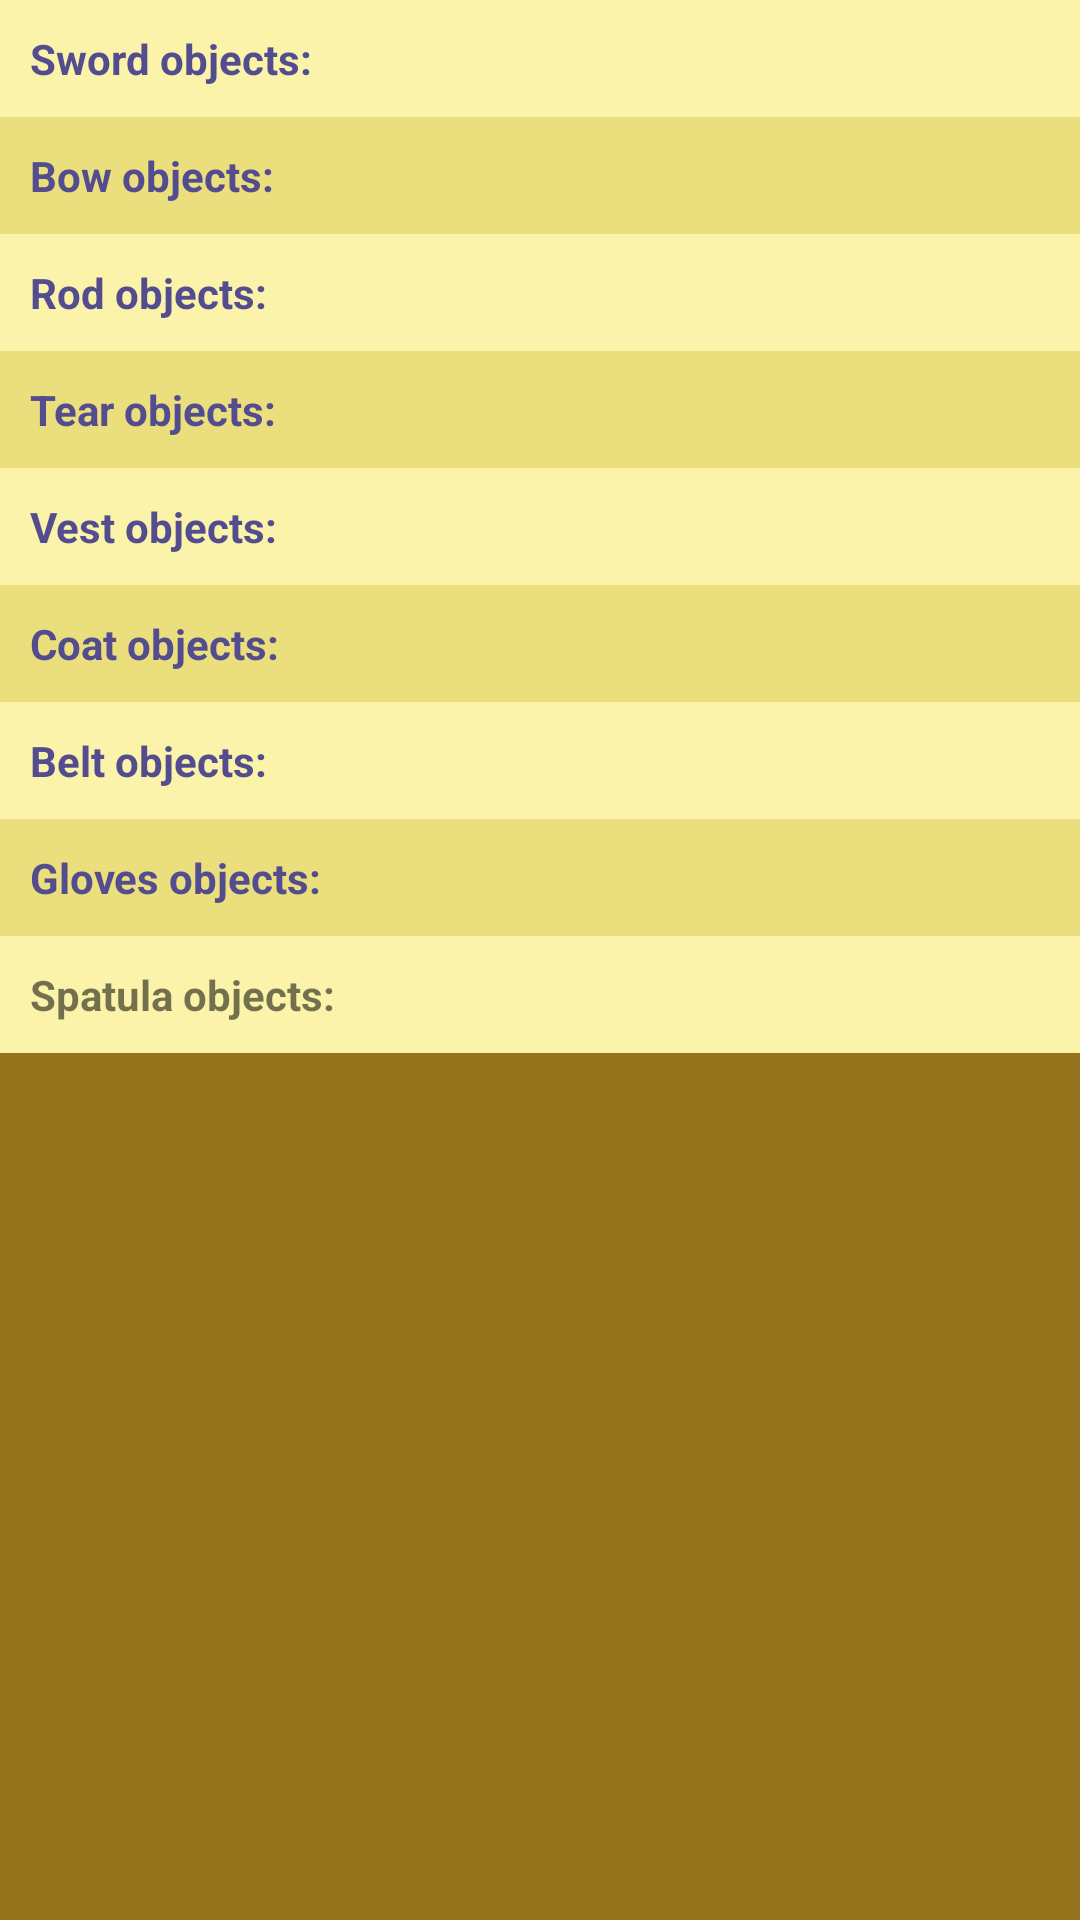

Android layout source for this screen:
<!-- AndroidManifest.xml: application theme Theme.Tifitiappp -->
<!-- res/layout/fragment_objects.xml -->
<?xml version="1.0" encoding="utf-8"?>
<FrameLayout xmlns:android="http://schemas.android.com/apk/res/android"
    xmlns:app="http://schemas.android.com/apk/res-auto"
    xmlns:tools="http://schemas.android.com/tools"
    android:layout_width="match_parent"
    android:layout_height="match_parent"
    android:background="@color/Primary"
    app:layout_behavior="com.google.android.material.appbar.AppBarLayout$ScrollingViewBehavior"
    tools:context=".MainActivity">

    <ScrollView
        android:layout_width="match_parent"
        android:layout_height="match_parent">


        <LinearLayout
            android:layout_width="match_parent"
            android:layout_height="match_parent"
            android:orientation="vertical">

            // Sword objects recycler view
            <LinearLayout
                android:layout_width="match_parent"
                android:layout_height="match_parent"
                android:background="@color/Secundary"
                android:orientation="vertical">

                <TextView
                    android:id="@+id/sword_textView"
                    android:layout_width="wrap_content"
                    android:layout_height="match_parent"
                    android:layout_margin="@dimen/objectMargin"
                    android:text="@string/sword_tv"
                    android:textColor="@color/Tertiary"
                    android:textStyle="bold"/>

                <androidx.recyclerview.widget.RecyclerView
                    android:id="@+id/sword_recyclerView"
                    android:layout_width="match_parent"
                    android:layout_height="wrap_content" />
            </LinearLayout>

            // Bow objects recycler view

            <LinearLayout
                android:layout_width="match_parent"
                android:layout_height="match_parent"
                android:background="@color/Secundary_2"
                android:orientation="vertical">

                <TextView
                    android:id="@+id/bow_textView"
                    android:layout_width="wrap_content"
                    android:layout_height="wrap_content"
                    android:layout_margin="@dimen/objectMargin"
                    android:text="@string/bow_tv"
                    android:textColor="@color/Tertiary"
                    android:textStyle="bold"/>

                <androidx.recyclerview.widget.RecyclerView
                    android:id="@+id/bow_recyclerView"
                    android:layout_width="match_parent"
                    android:layout_height="wrap_content" />
            </LinearLayout>

            // Rod objects recycler view

            <LinearLayout
                android:layout_width="match_parent"
                android:layout_height="match_parent"
                android:background="@color/Secundary"
                android:orientation="vertical"
                android:textStyle="bold">

                <TextView
                    android:id="@+id/rod_textView"
                    android:layout_width="wrap_content"
                    android:layout_height="wrap_content"
                    android:layout_margin="@dimen/objectMargin"
                    android:text="@string/rod_tv"
                    android:textColor="@color/Tertiary"
                    android:textStyle="bold"/>

                <androidx.recyclerview.widget.RecyclerView
                    android:id="@+id/rod_recyclerView"
                    android:layout_width="match_parent"
                    android:layout_height="wrap_content" />
            </LinearLayout>

            // Tear objects recycler view

            <LinearLayout
                android:layout_width="match_parent"
                android:layout_height="match_parent"
                android:background="@color/Secundary_2"
                android:orientation="vertical">

                <TextView
                    android:id="@+id/tear_textView"
                    android:layout_width="wrap_content"
                    android:layout_height="wrap_content"
                    android:layout_margin="@dimen/objectMargin"
                    android:text="@string/tear_tv"
                    android:textColor="@color/Tertiary"
                    android:textStyle="bold"/>

                <androidx.recyclerview.widget.RecyclerView
                    android:id="@+id/tear_recyclerView"
                    android:layout_width="match_parent"
                    android:layout_height="wrap_content" />
            </LinearLayout>

            // Vest objects recycler view

            <LinearLayout
                android:layout_width="match_parent"
                android:layout_height="match_parent"
                android:background="@color/Secundary"
                android:orientation="vertical">

                <TextView
                    android:id="@+id/vest_textView"
                    android:layout_width="wrap_content"
                    android:layout_height="wrap_content"
                    android:layout_margin="@dimen/objectMargin"
                    android:text="@string/vest_tv"
                    android:textColor="@color/Tertiary"
                    android:textStyle="bold"/>

                <androidx.recyclerview.widget.RecyclerView
                    android:id="@+id/vest_recyclerView"
                    android:layout_width="match_parent"
                    android:layout_height="wrap_content" />
            </LinearLayout>

            // Coat objects recycler view

            <LinearLayout
                android:layout_width="match_parent"
                android:layout_height="match_parent"
                android:background="@color/Secundary_2"
                android:orientation="vertical">

                <TextView
                    android:id="@+id/coat_textView"
                    android:layout_width="wrap_content"
                    android:layout_height="wrap_content"
                    android:layout_margin="@dimen/objectMargin"
                    android:text="@string/coat_tv"
                    android:textColor="@color/Tertiary"
                    android:textStyle="bold"/>

                <androidx.recyclerview.widget.RecyclerView
                    android:id="@+id/coat_recyclerView"
                    android:layout_width="match_parent"
                    android:layout_height="wrap_content" />
            </LinearLayout>

            // Belt objects recycler view

            <LinearLayout
                android:layout_width="match_parent"
                android:layout_height="match_parent"
                android:background="@color/Secundary"
                android:orientation="vertical">

                <TextView
                    android:id="@+id/belt_textView"
                    android:layout_width="wrap_content"
                    android:layout_height="wrap_content"
                    android:layout_margin="@dimen/objectMargin"
                    android:text="@string/belt_tv"
                    android:textColor="@color/Tertiary"
                    android:textStyle="bold"/>

                <androidx.recyclerview.widget.RecyclerView
                    android:id="@+id/belt_recyclerView"
                    android:layout_width="match_parent"
                    android:layout_height="wrap_content" />
            </LinearLayout>

            // Gloves objects recycler view

            <LinearLayout
                android:layout_width="match_parent"
                android:layout_height="match_parent"
                android:background="@color/Secundary_2"
                android:orientation="vertical">

                <TextView
                    android:id="@+id/gloves_textView"
                    android:layout_width="wrap_content"
                    android:layout_height="wrap_content"
                    android:layout_margin="@dimen/objectMargin"
                    android:text="@string/gloves_tv"
                    android:textColor="@color/Tertiary"
                    android:textStyle="bold"/>

                <androidx.recyclerview.widget.RecyclerView
                    android:id="@+id/gloves_recyclerView"
                    android:layout_width="match_parent"
                    android:layout_height="wrap_content" />
            </LinearLayout>

            // Spatula objects recycler view

            <LinearLayout
                android:layout_width="match_parent"
                android:layout_height="match_parent"
                android:background="@color/Secundary"
                android:orientation="vertical">

                <TextView
                    android:id="@+id/spatula_textView"
                    android:layout_width="wrap_content"
                    android:layout_height="wrap_content"
                    android:layout_margin="@dimen/objectMargin"
                    android:text="@string/spatula_tv"
                    android:textStyle="bold"/>

                <androidx.recyclerview.widget.RecyclerView
                    android:id="@+id/spatula_recyclerView"
                    android:layout_width="match_parent"
                    android:layout_height="wrap_content"
                    android:textColor="@color/Tertiary" />
            </LinearLayout>
        </LinearLayout>

    </ScrollView>
</FrameLayout>
<!-- resources referenced by this layout -->
<resources>
  <color name="Primary">#94721B</color>
  <color name="Secundary">#FAF3A9</color>
  <color name="Secundary_2">#EBDE7D</color>
  <color name="Tertiary">#534D8F</color>
  <dimen name="objectMargin">10dp</dimen>
  <string name="belt_tv">Belt objects: </string>
  <string name="bow_tv">Bow objects: </string>
  <string name="coat_tv">Coat objects: </string>
  <string name="gloves_tv">Gloves objects: </string>
  <string name="rod_tv">Rod objects: </string>
  <string name="spatula_tv">Spatula objects: </string>
  
      // OBJECTS_INFO FRAGMENT
  <string name="sword_tv">Sword objects: </string>
  <string name="tear_tv">Tear objects: </string>
  <string name="vest_tv">Vest objects: </string>
  <style name="Theme.Tifitiappp" parent="Theme.MaterialComponents.DayNight.DarkActionBar">
          
          <item name="colorPrimary">@color/Tertiary</item>
          <item name="colorPrimaryVariant">@color/purple_700</item>
          <item name="colorOnPrimary">@color/white</item>
          
          <item name="colorSecondary">@color/teal_200</item>
          <item name="colorSecondaryVariant">@color/teal_700</item>
          <item name="colorOnSecondary">@color/black</item>
          
          <item name="android:statusBarColor" tools:targetApi="l">?attr/colorPrimaryVariant</item>
          
      </style>
  <color name="purple_700">#FF3700B3</color>
  <color name="white">#FFFFFFFF</color>
  <color name="teal_200">#FF03DAC5</color>
  <color name="teal_700">#FF018786</color>
  <color name="black">#FF000000</color>
</resources>
